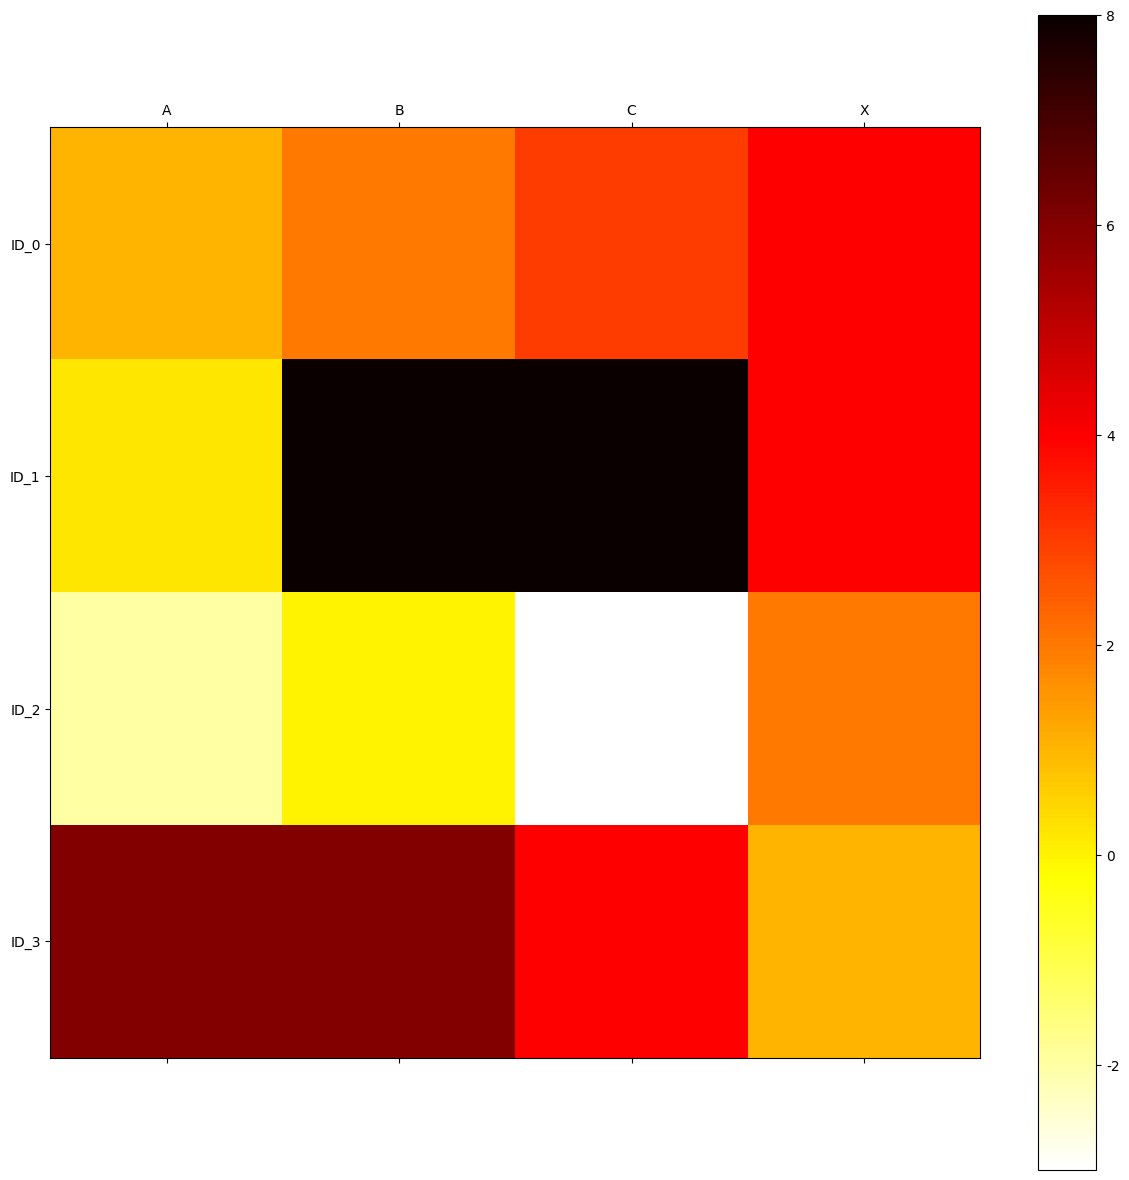

Generate this figure with matplotlib:

import numpy as np
import matplotlib.pyplot as plt
import pandas as pd
import matplotlib.ticker as ticker
import matplotlib as mpl

variables = ['A','B','C','X']
labels = ['ID_0','ID_1','ID_2','ID_3']

mpl.rcParams['font.sans-serif'] = ['WenQuanYi Micro Hei'] # 设置中文字体为黑体
mpl.rcParams['axes.unicode_minus'] = False


d = [[1, 2, 3, 4], [0.2, 8, 8, 4], [-2, 0, -3, 2], [6, 6, 4, 1]]
df = pd.DataFrame(d, columns=variables, index=labels)  #其中d为4*4的矩阵
fig = plt.figure(figsize=(15,15))    #设置图片大小
ax = fig.add_subplot(111)
cax = ax.matshow(df, interpolation='nearest', cmap='hot_r')
fig.colorbar(cax)

tick_spacing = 1
ax.xaxis.set_major_locator(ticker.MultipleLocator(tick_spacing))
ax.yaxis.set_major_locator(ticker.MultipleLocator(tick_spacing))

ax.set_xticklabels([''] + list(df.columns))
ax.set_yticklabels([''] + list(df.index))

plt.show()

